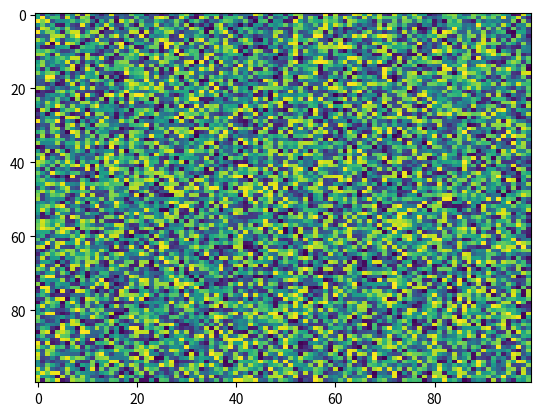

Python code for this plot:
import matplotlib.pyplot as plt
import numpy as np
X = np.random.rand(100, 100)
plt.imshow(X, 'viridis', None, interpolation='nearest', alpha=None, filterrad=4.0, aspect='auto', vmin=None, origin='upper', vmax=None, interpolation_stage=None)
